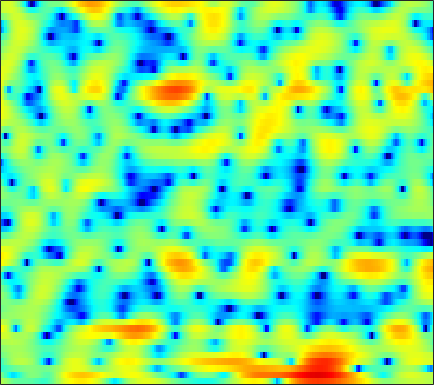

Values plotted in this chart, from the file beside it:
2.3636, 1.8378, 1.1183, 0.40101, -0.11231, -0.67519, -1.1055, -1.3351, -1.5242, -1.5896, -1.5813, -1.5615, -1.5928, -1.67, -1.7836, -2.038, -2.3689, -2.6489, -3.0207, -3.2915, -3.31, -3.1134, -2.5105, -1.5926
-0.2136, -1.206, -2.739, -4.496, -5.842, -7.179, -7.254, -6.447, -4.874, -3.353, -2.086, -1.345, -0.6048, -0.1265, 0.07466, 0.1473, -0.00849, -0.24, -0.6813, -1.218, -1.711, -1.931, -1.847, -1.242
-3.979, -3.501, -2.935, -2.442, -2.09, -1.669, -1.27, -0.9833, -0.6185, -0.287, -0.01516, 0.139, 0.2706, 0.3033, 0.2676, 0.142, -0.04635, -0.2155, -0.4435, -0.625, -0.7295, -0.7261, -0.5877, -0.2953
-3.406, -2.258, -0.9866, 0.04868, 0.6871, 1.377, 1.894, 2.187, 2.453, 2.587, 2.583, 2.477, 2.198, 1.748, 1.275, 0.4497, -0.6479, -1.696, -3.491, -5.962, -9.578, -13.54, -16.83, -11.14
-0.9803, -0.4962, 0.1065, 0.6411, 0.985, 1.37, 1.652, 1.797, 1.898, 1.896, 1.794, 1.636, 1.331, 0.9176, 0.533, -0.06385, -0.7518, -1.314, -2.092, -2.845, -3.475, -3.784, -3.88, -3.575
0.1325, 0.4499, 0.8225, 1.133, 1.313, 1.495, 1.601, 1.632, 1.597, 1.488, 1.297, 1.098, 0.7756, 0.3886, 0.05975, -0.4167, -0.9177, -1.29, -1.746, -2.132, -2.405, -2.518, -2.533, -2.401
1.623, 1.889, 2.138, 2.3, 2.364, 2.385, 2.344, 2.28, 2.144, 1.944, 1.667, 1.403, 0.9663, 0.4165, -0.07854, -0.8577, -1.752, -2.484, -3.509, -4.454, -5.219, -5.56, -5.636, -5.291
3.691, 3.698, 3.518, 3.161, 2.818, 2.337, 1.936, 1.752, 1.669, 1.724, 1.819, 1.829, 1.673, 1.264, 0.7534, -0.2492, -1.702, -3.167, -5.817, -9.711, -16.45, -28.29, -18.1, -12.2
5.576, 5.11, 4.073, 2.46, 0.7143, -2.721, -8.451, -12.41, -6.613, -2.055, 0.6089, 1.868, 2.86, 3.232, 3.192, 2.741, 1.874, 0.9902, -0.4975, -2.181, -3.867, -4.988, -6.308, -7.569
3.033, 2.812, 2.309, 1.576, 0.9078, -0.02588, -0.7476, -0.918, -0.5746, 0.2312, 1.128, 1.704, 2.271, 2.567, 2.607, 2.417, 1.986, 1.526, 0.7444, -0.2218, -1.317, -2.239, -3.58, -5.06
-0.004188, 0.3686, 0.6986, 0.8787, 0.9551, 1.02, 1.083, 1.164, 1.315, 1.517, 1.725, 1.863, 1.996, 2.052, 2.024, 1.869, 1.582, 1.28, 0.7587, 0.1077, -0.6661, -1.307, -2.248, -3.251
-1.075, -0.5344, -0.01124, 0.3368, 0.516, 0.6972, 0.8428, 0.9513, 1.108, 1.284, 1.48, 1.625, 1.81, 1.944, 1.997, 1.996, 1.882, 1.711, 1.373, 0.9059, 0.3024, -0.2423, -1.098, -2.083
-0.01099, 0.05691, 0.01228, -0.1554, -0.3383, -0.617, -0.8505, -0.942, -0.8856, -0.6044, -0.1298, 0.3088, 0.9209, 1.486, 1.85, 2.228, 2.451, 2.518, 2.455, 2.211, 1.777, 1.333, 0.5657, -0.412
0.8526, 0.3765, -0.4426, -1.525, -2.544, -4.226, -6.263, -7.826, -8.859, -7.542, -5.081, -3.305, -1.31, 0.2636, 1.204, 2.175, 2.87, 3.218, 3.471, 3.497, 3.301, 3.012, 2.439, 1.646
-0.0291, -0.7637, -1.888, -3.206, -4.353, -6.211, -8.48, -10.35, -11.71, -9.97, -6.889, -4.793, -2.506, -0.7005, 0.3975, 1.563, 2.427, 2.908, 3.34, 3.548, 3.557, 3.425, 3.087, 2.556
-2.161, -3.205, -4.526, -5.563, -6.057, -6.328, -6.277, -6.049, -5.511, -4.695, -3.672, -2.831, -1.676, -0.5645, 0.1865, 1.069, 1.811, 2.263, 2.719, 3.017, 3.15, 3.144, 3.003, 2.71
-4.073, -6.865, -12.3, -18.26, -14.9, -10.09, -7.294, -5.904, -4.586, -3.6, -2.792, -2.24, -1.499, -0.7285, -0.1546, 0.5915, 1.269, 1.713, 2.211, 2.575, 2.801, 2.888, 2.885, 2.778
0.9509, -0.5578, -2.466, -3.702, -3.89, -3.523, -3.03, -2.803, -2.797, -3.106, -3.538, -3.771, -3.684, -3.03, -2.232, -1.081, -0.03047, 0.6261, 1.28, 1.695, 1.918, 1.994, 1.994, 1.919
6.104, 5.461, 4.593, 3.762, 3.161, 2.333, 1.368, 0.4622, -1.165, -3.576, -7.432, -12.57, -30.59, -11.39, -7.24, -4.101, -2.347, -1.591, -1.101, -1.044, -1.287, -1.591, -2.058, -2.54
6.442, 6.108, 5.591, 5, 4.49, 3.723, 2.821, 2.02, 0.7888, -0.63, -2.129, -3.113, -3.926, -4.069, -3.86, -3.612, -3.682, -4.015, -4.939, -6.415, -8.361, -9.988, -11.77, -12.67
4.737, 4.649, 4.481, 4.245, 4.019, 3.657, 3.216, 2.838, 2.276, 1.667, 1.024, 0.5504, -0.07442, -0.7049, -1.205, -2.019, -3.082, -4.123, -5.991, -8.646, -12.47, -16.58, -22.26, -19
1.905, 2.042, 2.205, 2.351, 2.452, 2.556, 2.615, 2.63, 2.587, 2.477, 2.286, 2.08, 1.721, 1.246, 0.7894, 0.05995, -0.8382, -1.644, -2.87, -4.222, -5.569, -6.475, -7.309, -7.645
-2.579, -2.28, -1.817, -1.266, -0.7904, -0.1027, 0.6021, 1.097, 1.679, 2.134, 2.443, 2.566, 2.591, 2.454, 2.24, 1.822, 1.255, 0.7514, 0.001968, -0.7839, -1.558, -2.074, -2.633, -2.991
-8.983, -8.784, -8.448, -7.597, -6.485, -4.57, -2.599, -1.262, 0.2565, 1.448, 2.326, 2.805, 3.205, 3.365, 3.348, 3.131, 2.727, 2.313, 1.63, 0.8141, -0.08064, -0.7576, -1.607, -2.265
-13.36, -14.33, -19, -32.54, -16.48, -9.076, -4.798, -2.517, -0.2387, 1.439, 2.651, 3.311, 3.906, 4.207, 4.265, 4.121, 3.736, 3.276, 2.428, 1.277, -0.2235, -1.635, -3.929, -6.551
-8.08, -7.992, -7.766, -7.045, -6.061, -4.315, -2.459, -1.161, 0.3447, 1.546, 2.474, 2.995, 3.482, 3.75, 3.804, 3.702, 3.374, 2.981, 2.222, 1.155, -0.3153, -1.753, -4.267, -7.493
-3.405, -3.278, -3, -2.594, -2.197, -1.575, -0.9035, -0.4006, 0.2186, 0.7446, 1.147, 1.374, 1.574, 1.681, 1.707, 1.677, 1.575, 1.445, 1.183, 0.7908, 0.2747, -0.176, -0.8022, -1.336
-0.7848, -0.8204, -0.8487, -0.8326, -0.7822, -0.6724, -0.5334, -0.4378, -0.3563, -0.3453, -0.4477, -0.5972, -0.8659, -1.144, -1.266, -1.246, -0.9621, -0.6387, -0.1474, 0.2981, 0.6379, 0.8044, 0.9334, 0.9782
0.8394, 0.5175, 0.06529, -0.3563, -0.6094, -0.8352, -0.9256, -0.9376, -0.9774, -1.183, -1.684, -2.341, -3.693, -5.648, -7.244, -7.981, -5.973, -3.911, -1.544, 0.2218, 1.444, 2.074, 2.589, 2.791
0.8311, -0.03454, -1.427, -2.993, -4.081, -4.826, -4.4, -3.609, -2.53, -1.847, -1.719, -2.065, -3.209, -5.292, -7.287, -8.398, -5.447, -2.804, -0.01725, 1.961, 3.298, 3.956, 4.42, 4.452
-2.107, -3.281, -5.498, -8.99, -13.35, -22.24, -13.02, -8.753, -5.368, -3.304, -2.064, -1.499, -1.081, -0.84, -0.648, -0.2266, 0.4764, 1.144, 2.092, 2.948, 3.599, 3.916, 4.089, 3.94
-5.096, -5.518, -6.136, -6.746, -7.044, -6.974, -6.236, -5.355, -4.045, -2.839, -1.83, -1.217, -0.5577, -0.02618, 0.3143, 0.7606, 1.2, 1.532, 1.961, 2.338, 2.631, 2.77, 2.829, 2.72
-8.595, -7.869, -6.791, -5.786, -5.095, -4.212, -3.36, -2.743, -1.964, -1.274, -0.6861, -0.3242, 0.06061, 0.3464, 0.5161, 0.7246, 0.9205, 1.081, 1.298, 1.523, 1.745, 1.885, 2.011, 2.046
-13.87, -10, -6.76, -4.572, -3.348, -2.066, -1.075, -0.4755, 0.1389, 0.5691, 0.8116, 0.872, 0.8066, 0.5993, 0.3769, 0.05212, -0.2042, -0.2821, -0.186, 0.1286, 0.5593, 0.8935, 1.288, 1.571
-4.881, -3.943, -2.574, -1.294, -0.4291, 0.5571, 1.347, 1.802, 2.217, 2.393, 2.296, 2.028, 1.372, 0.3416, -0.7058, -2.468, -4.372, -5.374, -5.153, -3.596, -1.897, -0.8426, 0.1928, 0.8373
-0.1588, -0.1678, 0.07978, 0.5715, 1.062, 1.778, 2.458, 2.874, 3.26, 3.379, 3.187, 2.807, 1.917, 0.4932, -1.033, -3.926, -8.471, -12.94, -11.39, -6.398, -3.338, -1.89, -0.7313, -0.22
-0.8365, -1.866, -2.592, -2.119, -1.185, 0.2853, 1.607, 2.402, 3.144, 3.535, 3.586, 3.406, 2.902, 2.102, 1.362, 0.2528, -0.75, -1.285, -1.488, -1.219, -0.7769, -0.5041, -0.381, -0.6744
-3.554, -7.836, -21.69, -10.67, -5.56, -1.792, 0.4691, 1.605, 2.592, 3.136, 3.325, 3.277, 3.015, 2.584, 2.183, 1.614, 1.091, 0.7743, 0.4573, 0.2751, 0.1713, 0.08895, -0.09969, -0.4877
0.9327, -0.08188, -0.9463, -0.9217, -0.4551, 0.3991, 1.194, 1.645, 2.038, 2.174, 2.075, 1.868, 1.424, 0.8519, 0.3513, -0.3312, -0.9999, -1.413, -1.803, -1.947, -1.856, -1.685, -1.411, -1.155
3.923, 3.462, 2.94, 2.549, 2.343, 2.129, 1.927, 1.741, 1.43, 0.9857, 0.4034, -0.1335, -1.009, -2.059, -2.97, -4.353, -5.893, -7.049, -8.119, -8.089, -6.977, -5.788, -4.218, -2.84
5.127, 4.724, 4.152, 3.541, 3.074, 2.424, 1.731, 1.179, 0.3583, -0.5467, -1.542, -2.371, -3.554, -4.943, -6.13, -8.121, -10.89, -14, -22.38, -23.44, -13.46, -9.683, -6.278, -3.882
5.41, 4.904, 4.143, 3.317, 2.646, 1.704, 0.6763, -0.1632, -1.408, -2.755, -4.177, -5.24, -6.534, -7.64, -8.37, -9.191, -9.946, -10.43, -10.59, -9.815, -8.174, -6.633, -4.539, -2.653
5.211, 4.378, 3.19, 2.022, 1.193, 0.1333, -0.9755, -1.951, -3.523, -5.558, -8.152, -10.33, -12.89, -13.44, -12.77, -11.5, -10.29, -9.459, -8.26, -6.832, -5.201, -3.933, -2.242, -0.6407
4.646, 2.851, 0.1169, -2.268, -3.103, -3.07, -2.868, -3.075, -4.03, -5.953, -9.092, -12.46, -18.24, -18.14, -15.38, -13.18, -12.03, -11.29, -9.797, -7.495, -4.817, -2.931, -0.695, 1.159
4.637, 2.073, -2.853, -10.18, -10.38, -5.366, -2.9, -2.137, -2.094, -2.822, -4.051, -5.13, -6.625, -7.874, -8.863, -10.7, -14.08, -19.91, -23.31, -11.15, -5.645, -2.827, -0.03052, 2.032
5.094, 3.901, 2.29, 0.939, 0.2874, -0.1416, -0.3529, -0.5511, -0.9936, -1.665, -2.538, -3.298, -4.365, -5.413, -6.182, -7.104, -7.815, -8.04, -7.441, -5.905, -3.892, -2.375, -0.5956, 0.8204
4.918, 4.411, 3.702, 2.986, 2.456, 1.75, 1.011, 0.4064, -0.4909, -1.519, -2.667, -3.571, -4.72, -5.69, -6.164, -6.424, -6.228, -5.797, -4.993, -3.969, -2.874, -2.047, -1.039, -0.2361
4.498, 4.431, 4.23, 3.888, 3.536, 2.932, 2.149, 1.423, 0.241, -1.239, -3.071, -4.703, -7.176, -9.653, -10.65, -10.01, -8.128, -6.653, -4.945, -3.538, -2.394, -1.702, -0.9817, -0.4717
3.429, 3.817, 4.131, 4.207, 4.108, 3.773, 3.178, 2.542, 1.409, -0.1171, -2.151, -4.127, -7.666, -12.83, -16.28, -12.77, -8.485, -6.331, -4.291, -2.89, -1.897, -1.373, -0.9226, -0.6844
1.469, 2.279, 3.051, 3.538, 3.724, 3.743, 3.503, 3.16, 2.477, 1.538, 0.3761, -0.6015, -1.94, -3.084, -3.643, -3.834, -3.526, -3.161, -2.673, -2.274, -2.022, -1.924, -1.893, -1.992
-0.1608, 0.7524, 1.737, 2.484, 2.894, 3.242, 3.379, 3.347, 3.13, 2.737, 2.196, 1.718, 1.031, 0.3502, -0.1371, -0.717, -1.27, -1.662, -2.202, -2.77, -3.366, -3.794, -4.29, -4.7
-1.303, -0.4736, 0.5817, 1.526, 2.137, 2.808, 3.29, 3.516, 3.646, 3.589, 3.354, 3.07, 2.567, 1.934, 1.382, 0.5144, -0.5055, -1.387, -2.744, -4.336, -6.116, -7.489, -9.07, -9.797
-3.639, -2.721, -1.292, 0.1433, 1.139, 2.272, 3.144, 3.622, 4.033, 4.198, 4.139, 3.959, 3.539, 2.912, 2.31, 1.302, 0.04299, -1.125, -3.033, -5.531, -8.924, -12.52, -21.1, -26.71
-11.65, -8.71, -4.763, -1.782, -0.06654, 1.658, 2.885, 3.542, 4.116, 4.39, 4.407, 4.268, 3.897, 3.321, 2.753, 1.829, 0.6765, -0.3471, -1.956, -3.883, -6.106, -7.861, -9.982, -11.09
-9.107, -6.942, -3.722, -1.088, 0.4203, 1.937, 2.975, 3.5, 3.911, 4.042, 3.935, 3.724, 3.306, 2.77, 2.29, 1.561, 0.7333, 0.05403, -0.9718, -2.09, -3.32, -4.291, -5.59, -6.863
-0.3061, 0.1688, 0.9946, 1.884, 2.477, 3.092, 3.463, 3.563, 3.461, 3.126, 2.601, 2.122, 1.428, 0.7557, 0.3208, -0.1683, -0.5454, -0.8048, -1.164, -1.598, -2.184, -2.75, -3.703, -5.023
2.965, 3.211, 3.551, 3.807, 3.91, 3.87, 3.595, 3.204, 2.43, 1.356, 0.01612, -1.129, -2.736, -4.195, -4.889, -5.014, -4.403, -3.739, -2.848, -2.209, -1.843, -1.776, -1.994, -2.542
2.961, 3.365, 3.761, 3.917, 3.852, 3.489, 2.762, 1.973, 0.5603, -1.316, -3.717, -5.929, -9.671, -15.26, -22.46, -18.67, -11.72, -8.52, -5.589, -3.561, -2.185, -1.48, -0.896, -0.5918
